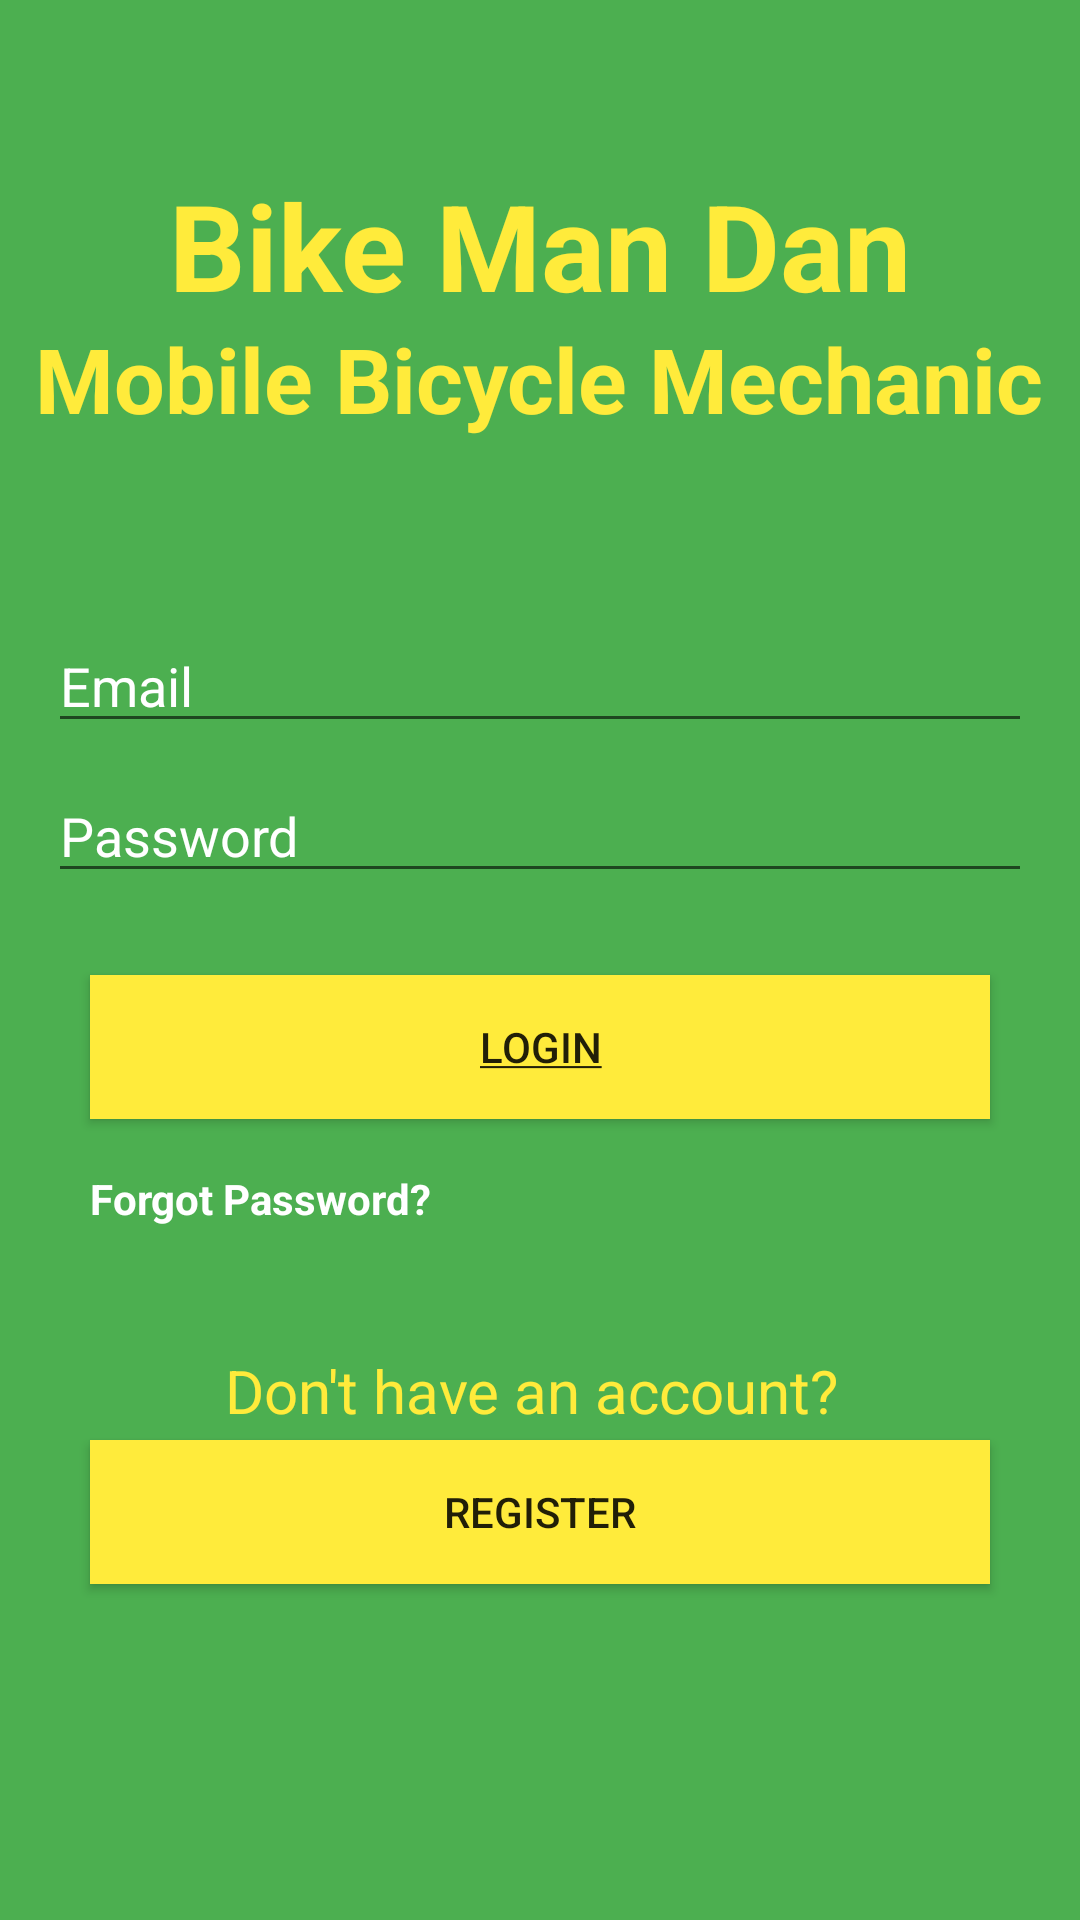

Here is an Android app screen rendered from its layout file. Give the layout XML and the strings, colors and styles it references.
<!-- AndroidManifest.xml: application theme BikeMaterialTheme -->
<!-- res/layout/activity_login.xml -->
<?xml version="1.0" encoding="utf-8"?>
<RelativeLayout
    xmlns:android="http://schemas.android.com/apk/res/android"
    xmlns:app="http://schemas.android.com/apk/res-auto"
    xmlns:tools="http://schemas.android.com/tools"
    android:layout_width="match_parent"
    android:layout_height="match_parent"
    android:fitsSystemWindows="true"
    android:background="#4CAF50"
    tools:context="uk.co.bikemandan.bikemechanicapp.LoginActivity">

    <TextView
        android:layout_width="wrap_content"
        android:layout_height="wrap_content"
        android:text="@string/title_line_1"
        android:layout_marginTop="55dp"
        android:layout_alignParentTop="true"
        android:layout_centerHorizontal="true"
        android:textSize="40sp"
        android:textColor="#FFEB3B"
        android:textStyle="bold"/>

    <TextView
        android:layout_width="wrap_content"
        android:layout_height="wrap_content"
        android:text="@string/title_line_2"
        android:layout_marginTop="106dp"
        android:layout_alignParentTop="true"
        android:layout_centerHorizontal="true"
        android:textSize="30sp"
        android:textColor="#FFEB3B"
        android:id="@+id/textView"
        android:textStyle="bold"/>

    <EditText
        android:id="@+id/login_username"
        android:layout_width="match_parent"
        android:layout_height="wrap_content"
        android:hint="@string/email"
        android:layout_below="@+id/textView"
        android:layout_centerHorizontal="true"
        android:layout_marginTop="60dp"
        android:layout_marginLeft="16dp"
        android:layout_marginRight="16dp"
        android:textColor="#FFFFFF"
        android:textColorHint="#FFFFFF"/>

    <EditText
        android:id="@+id/login_password"
        android:layout_width="match_parent"
        android:layout_height="wrap_content"
        android:hint="@string/password_hint"
        android:layout_below="@+id/textView"
        android:layout_centerHorizontal="true"
        android:layout_marginTop="110dp"
        android:layout_marginLeft="16dp"
        android:layout_marginRight="16dp"
        android:textColor="#FFFFFF"
        android:textColorHint="#FFFFFF"
        android:inputType="textPassword"
        />

    <TextView
        android:layout_width="match_parent"
        android:layout_height="wrap_content"
        android:text="@string/no_account_label"
        android:layout_centerHorizontal="true"
        android:layout_marginTop="450dp"
        android:layout_marginLeft="150dp"

        android:textColor="#FFEB3B"
        android:textSize="20sp"/>

    <Button
        android:id="@+id/btn_login"
        android:layout_width="match_parent"
        android:layout_height="wrap_content"
        android:layout_marginTop="325dp"
        android:layout_marginLeft="30dp"
        android:layout_marginRight="30dp"
        android:layout_centerHorizontal="true"
        android:text="@string/login_btn"
        android:background="#FFEB3B"
        />
    <TextView
        android:layout_width="wrap_content"
        android:layout_height="wrap_content"
        android:text="@string/forgot_password"
        android:layout_marginTop="390dp"
        android:layout_marginLeft="30dp"
        android:layout_marginRight="30dp"
        android:textStyle="bold"
        android:id="@+id/forgetPass"
        android:onClick="onClick"
        android:textColor="#FFFFFF"
        android:clickable="true"/>


    <Button
    android:id="@+id/login_register"
    android:layout_width="match_parent"
    android:layout_height="wrap_content"
    android:layout_marginTop="480dp"
    android:layout_marginLeft="30dp"
    android:layout_marginRight="30dp"
    android:layout_centerHorizontal="true"
    android:text="@string/register_btn"
    android:background="#FFEB3B"
    />



</RelativeLayout>
<!-- resources referenced by this layout -->
<resources>
  <string name="email">Email</string>
  <string name="forgot_password">Forgot Password?</string>
  <string name="login_btn"><u>Login</u></string>
  <string name="no_account_label">Don\'t have an account?</string>
  <string name="password_hint">Password</string>
  <string name="register_btn">Register</string>
  <string name="title_line_1">Bike Man Dan</string>
  <string name="title_line_2">Mobile Bicycle Mechanic</string>
  <style name="BikeMaterialTheme" parent="BikeMaterialTheme.Base">
  
      </style>
  <style name="BikeMaterialTheme.Base" parent="Theme.AppCompat.Light.DarkActionBar">
          <item name="windowNoTitle">true</item>
          <item name="windowActionBar">false</item>
          <item name="colorPrimary">@color/colorPrimary</item>
          <item name="colorPrimaryDark">@color/colorPrimaryDark</item>
          <item name="colorAccent">@color/colorAccent</item>
      </style>
  <color name="colorPrimary">#4CAF50</color>
  <color name="colorPrimaryDark">#388E3C</color>
  <color name="colorAccent">#FF80AB</color>
</resources>
